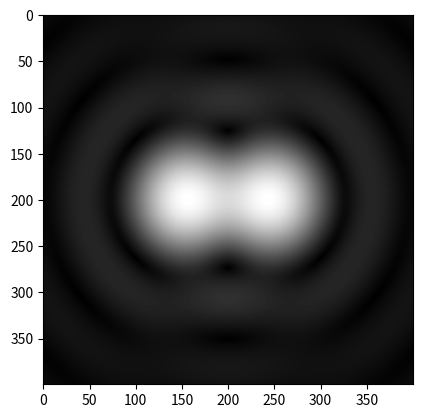
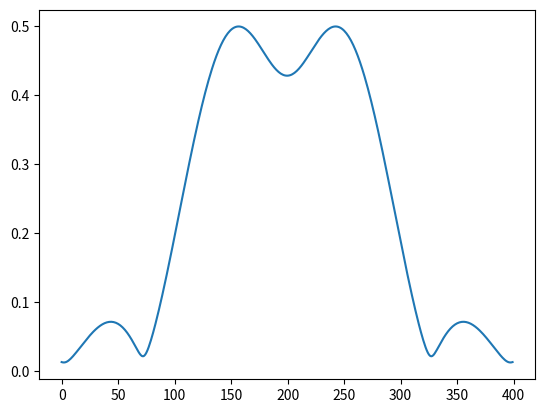

Recreate these plots in Python, in order.
#!/usr/bin/env python
# -*- coding: utf8 -*-

'''
Copyright (C) 2008 Wikimedia Foundation

This program is free software; you can redistribute it and/or modify
it under the terms of the GNU General Public License as published by
the Free Software Foundation; either version 2 of the License, or
(at your option) any later version.

This program is distributed in the hope that it will be useful,
but WITHOUT ANY WARRANTY; without even the implied warranty of
MERCHANTABILITY or FITNESS FOR A PARTICULAR PURPOSE.  See the
GNU General Public License for more details.

You should have received a copy of the GNU General Public License
along with this program; if not, write to the Free Software
Foundation, Inc., 59 Temple Place - Suite 330, Boston, MA 02111-1307, USA.
'''
##########
# Modified by R. Todd Lines
# June 10 2026
##########
# Included more coments and directions on changing the spacing 
#  between the two Airy patterns

import matplotlib.pyplot as plt
import math as m
import numpy as np
import scipy as sp
import scipy.special
from PIL import Image

w = 400
h = 400
image = np.zeros((h, w))

# Distance between the two diffraction patterns
#
# rayleigh criterion is to put the peak of on on the first zero of the other:
#  Calculate the zeros of a Bessel funciton of the first kind, the first 
#  arguement is the order number of the Bessel function and the second
#  is the number of zeros to compute. The spacing , r0, in this case will be 
#  the zero of the bessel function
r0 = scipy.special.jn_zeros(1, 1)
#
#  chosing spacing, r0, yourself (Maybe start close to 3.8 which is the 
#  Rayleigh criteria distance) Just about 3.0 gives the Sparrow criterial
#r0=6.00
#r0=3
#r0=.5

# Calculate the first two zeros of the Bessel fuction of the first kind, order
#  1 and retrn the second zero [-1] and add to it half lf the first zero
scalex = sp.special.jn_zeros(1, 2)[-1] + r0 / 2.
scaley = h * scalex / w

# make dark areas better visible
color_func = m.sqrt

# Now go pixel by pixel through the image and fill in the data
#  We need to calculate the Bessel functions and add them togeter 
#  with our chosen spacing.
for y in range(h):
	for x in range(w):
		xx = ((x + .5) / w - .5) * 2. * scalex
		yy = ((y + .5) / h - .5) * 2. * scaley
        # Distance measurment
		r1 = m.hypot(xx + r0 / 2., yy)
		r2 = m.hypot(xx - r0 / 2., + yy)
        # calculate the Bessel functions
		v1 = v2 = .5
		if r1 != 0.: v1 = (sp.special.j1(r1) / r1) ** 2
		if r2 != 0.: v2 = (sp.special.j1(r2) / r2) ** 2
		image[y, x] = color_func(v1 + v2)

max_val = image.max()

# write image to file
image_file = Image.new('L', (w, h))
# Scale image pixes so they fall within the vale range for image pixel values
for y in range(h):
	for x in range(w):
		c = int(2**8 * image[y, x] / max_val)
		image_file.putpixel((x, y), c)
# Save the image to a file        
image_file.save('Airydisks_rayleigh_sqrt.png', 'PNG')
# Plot the image on the screen
plt.imshow(image,cmap='gray')
plt.show()
# Plot the middle row so we can see a side view of the combined Airy patterns
middle_row = image[image.shape[0] // 2, :]
plt.plot(middle_row)
plt.show()
###############################################################################
